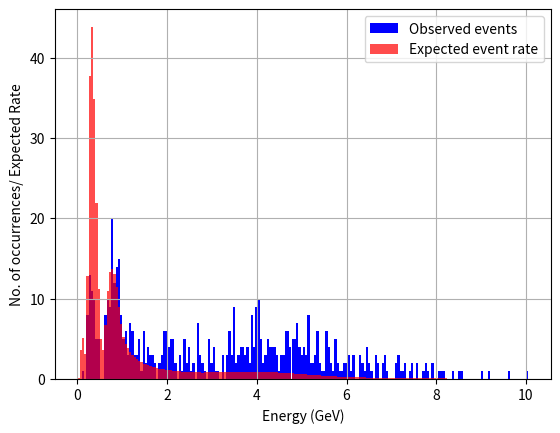
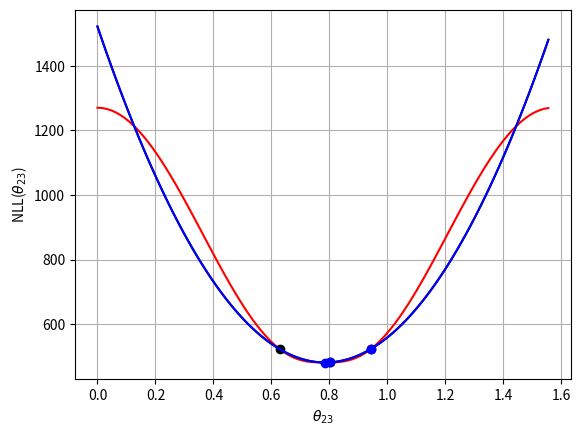
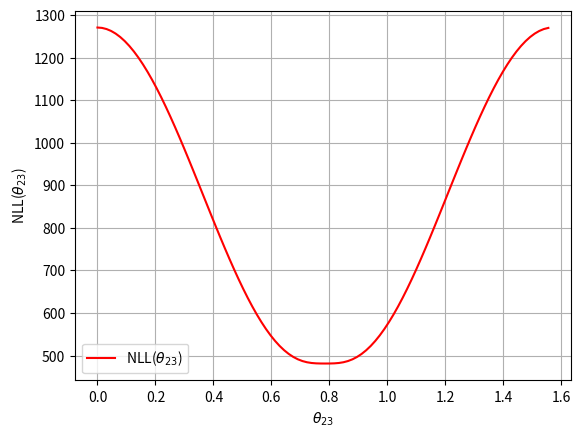
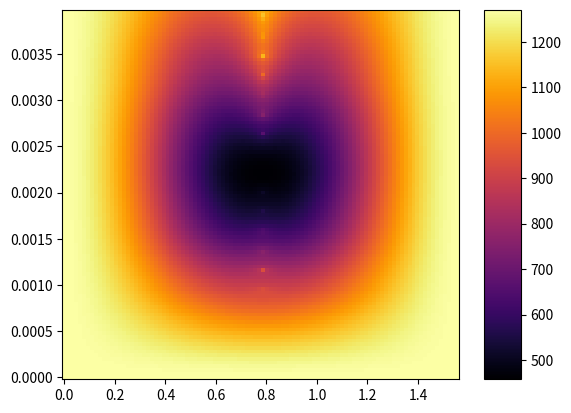

These charts were generated, in order, by the following Python code: (Note: this script raises an exception after producing the figures.)

import numpy as np
import matplotlib.pyplot as plt
import time
#from matplotlib import cm
#from mpl_toolkits import mplot3d

#values given in the project
theta=np.pi/4
D_m=2.4e-3
L=295

num=100

E=np.linspace(0,10,num=200,endpoint=True)+0.025#energy in the region of interest.

D_m_test=np.linspace(0,4e-3,num=num,endpoint=False)+1e-30#a range for the oscillation parameters 
theta_test=np.linspace(0,2*np.pi/4,num=num,endpoint=False)+1e-30
sig_rate_test=np.linspace(0,2,num=num,endpoint=False)+1e-30
#the ranges have a small offset so the expected rate is never 0. This is to avoid np.log(infinity) in the NLL calculation

#observed number of muon neutrino events from 0–10 GeV in energy
data=[0	,0	,1	,0	,8	,13	,11	,10	,5	,5	,0	,0	,8	,10	,9	,20	,12	,14	,15	,8	,5	,6	,3	,7	,6	,3	,3	,5	,1	,6	,2	,4	,3	,3	,2	,0	,2	,3	,6	,6	,4	,5	,5	,2	,0	,3	,1	,5	,2	,4	,1	,2	,0	,7	,3	,2	,1	,0	,5	,2	,4	,1	,1	,0	,3	,0	,3	,6	,3	,9	,2	,3	,4	,4	,3	,4	,2	,8	,4	,9	,10	,5	,2	,3	,5	,4	,4	,4	,3	,1	,3	,3	,6	,6	,4	,5	,5	,7	,4	,3	,4	,3	,8	,2	,2	,3	,6	,2	,1	,1	,6	,4	,2	,1	,5	,2	,1	,1	,2	,2	,3	,1	,3	,0	,0	,3	,2	,1	,4	,2	,1	,0	,3	,2	,0	,2	,3	,1	,0	,0	,0	,2	,3	,1	,1	,2	,0	,1	,2	,0	,2	,0	,0	,1	,2	,1	,0	,2	,0	,0	,1	,1	,1	,0	,0	,0	,1	,0	,0	,1	,1	,0	,0	,0	,0	,0	,0	,0	,0	,1	,0	,0	,1	,0	,0	,0	,0	,0	,0	,0	,0	,1	,0	,0	,0	,0	,0	,0	,0	,1]
#simulated event rate prediction assuming the muon neutrinos do not oscillate with energy from 0–10 GeV
unOssFlux=[1.21438190	,5.62230639	,11.77215522	,18.36411225	,27.21794480	,38.10249543	,51.19882744	,64.91880229	,80.03030054	,97.50418953	,120.84615030	,145.78791260	,152.75765800	,131.59242800	,100.08952310	,73.63209608	,54.60231744	,39.48028161	,26.47861379	,17.63748553	,12.19992341	,9.28609970	,7.64249628	,6.21910485	,5.24044992	,4.65509306	,4.07045634	,3.51118618	,3.25569148	,2.80925349	,2.61069663	,2.39112544	,2.17705579	,1.99959170	,1.92357213	,1.75687067	,1.64994092	,1.56213126	,1.52333637	,1.41260526	,1.38441627	,1.27925977	,1.20698624	,1.16664927	,1.15796934	,1.12386360	,1.07388241	,1.00892838	,1.00460651	,0.98270005	,1.00503534	,0.93658968	,0.93019993	,0.94318783	,0.93619016	,0.89221666	,0.91207888	,0.91133428	,0.89153404	,0.91460231	,0.90674946	,0.89750422	,0.90380133	,0.89190251	,0.87688821	,0.87117490	,0.88346685	,0.87092222	,0.87619063	,0.89471357	,0.85915394	,0.89143436	,0.88726983	,0.89438375	,0.90156309	,0.89889511	,0.90664908	,0.91678198	,0.91735551	,0.92122476	,0.91037453	,0.91495478	,0.92157440	,0.91190644	,0.88883750	,0.89049827	,0.89026236	,0.85621603	,0.84290360	,0.82111156	,0.81243927	,0.79481040	,0.78264333	,0.75665926	,0.74517757	,0.70948241	,0.70109569	,0.67637266	,0.66340054	,0.63552800	,0.61294571	,0.59219409	,0.55411851	,0.53539725	,0.51340540	,0.47555007	,0.47816945	,0.45024840	,0.42395841	,0.39611960	,0.38262378	,0.35831866	,0.35320362	,0.34146820	,0.31617893	,0.30419352	,0.28289478	,0.29198448	,0.25936696	,0.25987293	,0.24309008	,0.23736998	,0.22430119	,0.22206898	,0.21028855	,0.20396381	,0.19452954	,0.18692220	,0.18346423	,0.17720325	,0.16601350	,0.17040633	,0.15991563	,0.15169332	,0.14868690	,0.14962555	,0.13757585	,0.13089846	,0.13002453	,0.12403647	,0.12442329	,0.11985344	,0.11272974	,0.10665933	,0.10935548	,0.10548309	,0.10238063	,0.09527973	,0.09327825	,0.09051113	,0.08820124	,0.08702189	,0.08249344	,0.08421637	,0.07895646	,0.07525440	,0.06863699	,0.07162078	,0.06418893	,0.06745232	,0.06564193	,0.06297574	,0.06379705	,0.06113915	,0.05391862	,0.05683304	,0.05303102	,0.05072655	,0.05001585	,0.05327111	,0.04463483	,0.04730818	,0.04339604	,0.04422675	,0.04255934	,0.04203425	,0.04107220	,0.03729259	,0.03287503	,0.03320166	,0.03638846	,0.03233257	,0.03283617	,0.02868774	,0.02943291	,0.02913883	,0.02856542	,0.02825330	,0.02511534	,0.02472052	,0.02411842	,0.02670751	,0.02173993	,0.02349169	,0.02007420	,0.02392712	,0.02255197	,0.01960980	,0.01891021	,0.02015019
]



#survival probablity assuming that cross-section is constant with energy
#def survival_prob(theta,D_m,E=E,L=L):
#    return 1-(np.sin(2*theta)**2)*(np.sin(1.267*(D_m)*L/E))**2

def surv_prob_corr(theta,m,sig_rate=1/E,E=E,L=L):
    return (1-(np.sin(2*theta)**2)*(np.sin(1.267*(m)*L/E))**2)*sig_rate*E

# NLL as a function of theta

def NLL(theta,m,sigma=1/E,O=data,unOssFlux=unOssFlux,variable="theta",single=False): #finds the NLL for a given a range of mixing angle.
    
    if single==False:
        NLL_rate=[]#loop used to get an array of expected oscillating rate 
        if variable=="theta":
            for i in range(len(theta)):
                NLL_rate.append(unOssFlux*surv_prob_corr(theta[i],m,sigma))
        elif variable=="m":
            for i in range(len(m)):
                NLL_rate.append(unOssFlux*surv_prob_corr(theta,m[i],sigma))
        else:
            for i in range(len(sigma)):
                NLL_rate.append(unOssFlux*surv_prob_corr(theta,m,sigma[i]))
    else:
        NLL_rate=unOssFlux*surv_prob_corr(theta,m,sigma)
        
    if single==False:
        NLL_y=[]#use the expected oscillating rate and the actual data to perform NLL using the given formula
        for j in range(len(NLL_rate)):
            sum0=0
            for i in range(len(NLL_rate[j])):
                if O[i]==0:#computer cannot handle 0*np.log(0) hence condition used to avoid 'nan' answer
                    sum0+=NLL_rate[j][i]-O[i]
                else:
                    sum0+=NLL_rate[j][i]-O[i]+O[i]*np.log(O[i]/NLL_rate[j][i])
            NLL_y.append(sum0)
    else:
        #use the expected oscillating rate and the actual data to perform NLL using the given formula
        NLL_y=0
        for i in range(len(NLL_rate)):
            if O[i]==0:#computer cannot handle 0*np.log(0) hence condition used to avoid 'nan' answer
                NLL_y+=NLL_rate[i]-O[i]
            else:
                NLL_y+=NLL_rate[i]-O[i]+O[i]*np.log(O[i]/NLL_rate[i])
            
    return NLL_y


def parabolic_min(x,y,plot=False):# 1 parameter minimasation using the parabolic method

    i1=40 #set indexes that give the best result. 
    i2=51
    i3=60
    x_test=[x[i1],x[i2],x[i3]]
    y_test=[y[i1],y[i2],y[i3]]

    current_min=1000#used to compare to the minimum for the while loop. 
    
    colour=["black","blue","green","purple","orange","grey"]#colour and name to show the iteration in the parabolic estimation
    name=[1,2,3,4,5,6,7]
    c_index=0
    
    while abs(min(y_test)-current_min)>1e-10:#loop stops when the change in the minimum value of the function is very small
        current_min=min(y_test)#setting the new minimum value 
        x_test1=x_test#setting the new points for the parabolic plotting if it is enabled.
        
        if plot!=False: #plotting the parabolic iterations if it is enabled
            plt.plot(x_test1,y_test,'o', color=colour[c_index],label="Iteration "+str(name[c_index]))
            z = np.polyfit(x_test, y_test, 2)
            poly_y=np.poly1d(z)
            plt.plot(x,poly_y(x),color=colour[c_index])
        c_index+=1        
        
        #finds the minimum of the parabola constructed using the 3 points.
        x3=0.5*((x_test[2]**2 -x_test[1]**2)*y_test[0] +(x_test[0]**2 -x_test[2]**2)*y_test[1] +(x_test[1]**2 -x_test[0]**2)*y_test[2])/((x_test[2]-x_test[1])*y_test[0] + (x_test[0]-x_test[2])*y_test[1]+ (x_test[1]-x_test[0])*y_test[2])
        
        #finds the corresponding value of y for x3
        y3=(x3-x_test[1])*(x3-x_test[2])*y_test[0]/((x_test[0]-x_test[1])*(x_test[0]-x_test[2]))+ (x3-x_test[0])*(x3-x_test[2])*y_test[1]/((x_test[1]-x_test[0])*(x_test[1]-x_test[2]))+ (x3-x_test[0])*(x3-x_test[1])*y_test[2]/((x_test[2]-x_test[0])*(x_test[2]-x_test[1]))
        y_test.append(y3)
        x_test.append(x3)
        
        #removes the maximum value of y, and the coresponding value of x, leaving the 3 points for the next iteration 
        x_test.remove(x_test[y_test.index(max(y_test))])
        y_test.remove(max(y_test))
    
    #finding the curvature of the parabola to estimate the error in the parabolic fit.
    C=2*(y_test[0]/(x_test[0]-x_test[1])*(x_test[0]-x_test[2]) + y_test[1]/(x_test[1]-x_test[0])*(x_test[1]-x_test[2]) +y_test[2]/(x_test[2]-x_test[0])*(x_test[2]-x_test[1]))
    para_err=[x_test[y_test.index(min(y_test))]-1/np.sqrt(C), x_test[y_test.index(min(y_test))]+1/np.sqrt(C)]

    return x_test[y_test.index(min(y_test))],x_test1,para_err



##the following is the univariate minimization function 
#def univariate(theta,delta_m):# 2 parameter minimasation using the parabolic method to minimise the paramaters sequential.
#    
#    theta_min=theta[45]#inital parameters from the beginning part.
#    delta_m_min=delta_m[60]
#    
#    old_theta_min=0#used to compare determine the change in the values of the parameters for the while loop. 
#    old_delta_m_min=0
#    
#    theta_1=[theta_min]#arrays of the parameters used for plotting later
#    delta_m_1=[delta_m_min]
#    
#    while abs(old_theta_min-theta_min)>1e-7 and abs(old_delta_m_min-delta_m_min)>1e-7:#loop stops when the change in the minimum value of the function is very small
#        old_theta_min=theta_min#setting the current parameter values
#        old_delta_m_min=delta_m_min
#        
#        NLL_y=NLL(theta,delta_m_min)#calculating NLL as a function of mixing angle for the current value of mass squared
#        
#        theta_min,theta_test3,theta_min_curvature=parabolic_min(theta_test,NLL_y,plot=False)#performing parabolic minimisation to find the new value of mixing angle
#        theta_1.append(theta_min)
#        delta_m_1.append(delta_m_min)#storing the values for plotting later
#        
#        NLL_y_1=NLL(theta_min,D_m_test,variable="m")#calculating NLL as a function of mass squared for the current value of mixing angle
#        
#        delta_m_min,delta_m_test3,delta_m_curvature=parabolic_min(D_m_test,NLL_y_1,plot=False)#performing parabolic minimisation to find the new value of mass squared
#        theta_1.append(theta_min)#storing the values for plotting later
#        delta_m_1.append(delta_m_min)
#        
#    return theta_1,delta_m_1#final values of the arrays are the values of the parameters that minimise NLL

#the following function is only used for the heat map and contour plot.
def NLL_ScalPlot(theta_1,D_m_1,E=E,L=L,O=data,unOssFlux=unOssFlux):#This functions determines the NLL for a range of mixing angle and mass squared as an array correctly shaped for a contour and heat maps
    prob_b=[]
    for i in range(len(theta_1)):#loop determines the survival probability array in the correct shape
        prob=[]
        for j in range(len(D_m_1[0])):
           prob.append(1-(np.sin(2*theta_1[i][j])**2)*(np.sin(1.267*(D_m_1[i][j])*L/E))**2) 
        prob_b.append(prob)
    
    rate_b=[]
    for i in range(len(prob_b)):#loop determines the expected rate array in the correct shape
        rate=[]
        for j in range(len(prob_b[0])):
            rate.append(unOssFlux*prob_b[i][j])
        rate_b.append(rate)
        
    NLL_y_b=[]
    for i in range(len(rate_b)):#loop determines the NLL array in the correct shape
        NLL_y=[]#use the expected oscillating rate and the actual data to perform NLL using the formula given
        for j in range(len(rate_b[i])):
            sum0=0
            for k in range(len(rate_b[i][j])):
                if O[k]==0:#computer cannot handle 0*np.log(0) hence condition used to avoid 'nan' answer
                    sum0+=rate_b[i][j][k]-O[k]
                else:
                    sum0+=rate_b[i][j][k]-O[k]+O[k]*np.log(O[k]/rate_b[i][j][k])
            NLL_y.append(sum0)
        NLL_y_b.append(NLL_y)

    return NLL_y_b


##The following is the gradient method for minimizing NLL
#def gradMethod(x,y,a1=0.00001,a2=0.000000001,delta_theta=0.001,delta_m=0.00001):
#    x_min=x[45]#starting values of the parameter that minimise NLL
#    y_min=y[60]
#
#    x_min_old=0#used to compare determine the change in the values of the parameters for the while loop. 
#    y_min_old=0
#    
#    x_array=[x_min]#arrays of the parameters used for plotting later
#    y_array=[y_min]
#
#    
#    while abs(y_min-y_min_old)>1e-9 and abs(x_min-x_min_old)>1e-9:#loop stops when the change in the minimum value of the function is very small
#        x_min_old=x_min#setting the current parameter values
#        y_min_old=y_min
#        
#        z_0=NLL(x_min,y_min,single=True)#finds the NLL at the current value of the parameters
#            
#        z_x1=NLL(x_min+delta_theta,y_min,single=True)#finds the NLL at the current value of y and an updated value of x of the parameters
#        diff_x=(z_x1-z_0)/delta_theta#partial differentiation with repect to x 
#        
#        z_y1=NLL(x_min,y_min+delta_m,single=True)#finds the NLL at the current value of x and an updated value of y of the parameters
#        diff_y=(z_y1-z_0)/delta_m#partial differentiation with repect to y
#        
#        x_min=x_min_old-a1*diff_x#taking a small step in x and y in the negative direction to the gradient change   
#        y_min=y_min_old-a2*diff_y
#        
#        x_array.append(x_min)#storing the iterated values of the parameter for plotting later 
#        y_array.append(y_min)
#    
#    return x_array,y_array

def univariate_corr(theta,delta_m,sig_rate,sigmaON,NLL=NLL,):
    theta_min=theta[45]#inital parameters from the beginning part.
    delta_m_min=delta_m[60]
    
    if sigmaON==True:
        sig_rate_min=sig_rate[50]
    else:
        sig_rate_min=0#for sigmaON=False, i.e. effects of the cross section is not taken into account

    #print(sig_rate_min)
    old_theta_min=0
    old_delta_m_min=0#used to compare determine the change in the values of the parameters for the while loop. 
    old_sig_rate_min=0
    
    theta_1=[theta_min]#arrays of the parameters used for plotting later
    delta_m_1=[delta_m_min]
    sig_rate_1=[sig_rate_min]
        
    #loop stops when the change in the parameter values giving the minimum value of NLL is very small
    while abs(old_theta_min-theta_min)>1e-7 or abs(old_delta_m_min-delta_m_min)>1e-7 or abs(old_sig_rate_min-sig_rate_min)>1e-6:
        
        old_theta_min=theta_min#setting the current parameter values
        old_delta_m_min=delta_m_min
        old_sig_rate_min=sig_rate_min
        
        if sigmaON==True:#Take into account the effect of cross section if enabled
            NLL_y=NLL(theta,delta_m_min,sig_rate_min)#calculating NLL as a function of mixing angle for the current value of mass squared
            
            theta_min,theta_test3,theta_min_curvature=parabolic_min(theta_test,NLL_y,plot=False)#performing parabolic minimisation to find the new value of mixing angleand cross section rate
            theta_1.append(theta_min)#storing the values for plotting later
            delta_m_1.append(delta_m_min)
            sig_rate_1.append(sig_rate_min)
            
            NLL_y_1=NLL(theta_min,delta_m,sig_rate_min,variable="m")#calculating NLL as a function of mass sqaured for the current value of mixing angle and cross section rate
            
            delta_m_min,delta_m_test3,delta_m_min_curvature=parabolic_min(delta_m,NLL_y_1,plot=False)#performing parabolic minimisation to find the new value of mixing angle
            theta_1.append(theta_min)
            delta_m_1.append(delta_m_min)#storing the values for plotting later
            sig_rate_1.append(sig_rate_min)
            
            
            NLL_y_2=NLL(theta_min,delta_m_min,sig_rate,variable="sigma")#calculating NLL as a function of cross section rate for the current value of mass squared and mixing angle
            
            sig_rate_min,sigma_test3,sigma_min_curvature=parabolic_min(sig_rate,NLL_y_2,plot=False)#performing parabolic minimisation to find the new value of mixing angle
            theta_1.append(theta_min)
            delta_m_1.append(delta_m_min)#storing the values for plotting later
            sig_rate_1.append(sig_rate_min)
            
        elif sigmaON==False:
            NLL_y=NLL(theta,delta_m_min)#calculating NLL as a function of mixing angle for the current value of mass squared
            
            theta_min,theta_test3,theta_min_curvature=parabolic_min(theta_test,NLL_y,plot=False)#performing parabolic minimisation to find the new value of mixing angle
            theta_1.append(theta_min)
            delta_m_1.append(delta_m_min)#storing the values for plotting later
           
            
            NLL_y_1=NLL(theta_min,delta_m,variable="m")#calculating NLL as a function of mass squared for the current value of mixing angle
            
            delta_m_min,delta_m_test3,delta_m_min_curvature=parabolic_min(delta_m,NLL_y_1,plot=False)#performing parabolic minimisation to find the new value of mixing angle
            theta_1.append(theta_min)
            delta_m_1.append(delta_m_min)#storing the values for plotting later
        
    return theta_1,delta_m_1,sig_rate_1
    

#%%
def gradMethod_corr(x,y,j,sigmaON,a1=0.00001,a2=0.000000001,a3=0.000001,delta_theta=0.01,delta_m=0.0001,delta_sig_rate=0.0001,NLL=NLL):
    x_min=x[45]#starting values of the parameter that minimise NLL
    y_min=y[60]
    if sigmaON==True:
        j_min=j[50]
    else:
        j_min=0

    x_min_old=0#used to compare determine the change in the values of the parameters for the while loop. 
    y_min_old=0
    j_min_old=0
    
    x_array=[x_min]#arrays of the parameters used to see the change in the parameter. It will not be used for plotting
    y_array=[y_min]
    j_array=[j_min]
    
    while abs(y_min-y_min_old)>1e-7 or abs(x_min-x_min_old)>1e-7 or abs(j_min-j_min_old)>1e-6 :
        
        x_min_old=x_min#setting the current parameter values
        y_min_old=y_min
        j_min_old=j_min
        
        if sigmaON==True:#for minimising with 3 parameters
            z_0=NLL(x_min,y_min,j_min,single=True)#finds the NLL at the current value of the parameters
                
            z_x1=NLL(x_min+delta_theta,y_min,j_min,single=True)#finds the NLL at the current value of y and j, and an updated value of x of the parameters
            diff_x=(z_x1-z_0)/delta_theta#partial differentiation with repect to x 
            
            z_y1=NLL(x_min,y_min+delta_m,j_min,single=True)#finds the NLL at the current value of x and j and an updated value of y of the parameters
            diff_y=(z_y1-z_0)/delta_m#partial differentiation with repect to y
            
            z_y2=NLL(x_min,y_min,j_min+delta_sig_rate,single=True)#finds the NLL at the current value of x and y and an updated value of j of the parameters
            diff_j=(z_y2-z_0)/delta_sig_rate#partial differentiation with repect to j
            
            x_min=x_min_old-a1*diff_x#taking a small step in x, y and j in the negative direction to the gradient change   
            y_min=y_min_old-a2*diff_y
            j_min=j_min_old-a3*diff_j
            
            x_array.append(x_min)
            y_array.append(y_min)
            j_array.append(j_min)
            
        elif sigmaON==False :#for miniminsing with 2 parameters
            z_0=NLL(x_min,y_min,single=True)#finds the NLL at the current value of the parameters
                
            z_x1=NLL(x_min+delta_theta,y_min,single=True)#finds the NLL at the current value of y and an updated value of x of the parameters
            diff_x=(z_x1-z_0)/delta_theta#partial differentiation with repect to x 
            
            z_y1=NLL(x_min,y_min+delta_m,single=True)#finds the NLL at the current value of x and an updated value of y of the parameters
            diff_y=(z_y1-z_0)/delta_m#partial differentiation with repect to y
            
            x_min=x_min_old-a1*diff_x#taking a small step in x and y in the negative direction to the gradient change   
            y_min=y_min_old-a2*diff_y
            
            x_array.append(x_min)#storing the iterated values of the parameter for plotting later 
            y_array.append(y_min)
            
    return x_array,y_array,j_array

def STerr(x,y,x_min,y_min):
    x_n=[]
    for i in range(len(x)):
        if y[i]-y_min<=0.5:
            x_n.append(x[i])
    return [x_n[0],x_n[-1]]

def err_analytic(x_min,y_min,j_min=1/E,data=data,E=E,L=L,O=data,unOssFlux=unOssFlux,variable="theta"):
    if variable=="theta":
        d_1=unOssFlux*(-np.sin(1.267*y_min*L/E)**2)*np.sin(4*x_min)*2*j_min*E
        d_2=unOssFlux*(-np.sin(1.267*y_min*L/E)**2)*np.cos(4*x_min)*8*j_min*E
        rate=unOssFlux*surv_prob_corr(x_min,y_min,j_min)
        a=x_min
    elif variable=="m":  
        d_1=unOssFlux*(-np.sin(2*1.267*y_min*L/E)*np.sin(2*x_min)**2)*(1.267*L/E)*j_min*E
        d_2=unOssFlux*(-np.cos(2*1.267*y_min*L/E)*np.sin(2*x_min)**2)*2*((1.267*L/E)**2)*j_min*E
        rate=unOssFlux*surv_prob_corr(x_min,y_min,j_min)
        a=y_min
        
    elif variable=="sigma":
        d_1=unOssFlux*(1-(np.sin(2*x_min)**2)*(np.sin(1.267*y_min*L/E)**2))*E
        d_2=0*E
        rate=unOssFlux*surv_prob_corr(x_min,y_min,j_min)
        a=j_min

    f_2=0
    for j in range(len(rate)):
        f_2+=(1-data[j]/rate[j])*(d_2[j])+(data[j]/rate[j]**2)*(d_1[j])**2
        
    return [a-1/np.sqrt(f_2),a+1/np.sqrt(f_2)]
            
#%%
#TESTING:
time_s=time.time()
plt.figure()#plot of Unoscillated flux x survial probalitity as a function of mixing angle and mass squared, compared to the actual data
plt.bar(x=E,height=data,width=0.05,color='blue',label="Observed events")
plt.bar(x=E,height=unOssFlux*surv_prob_corr(theta_test[45],D_m_test[60]),width=0.05,alpha=0.7,color='red',label="Expected event rate")
plt.legend()
plt.xlabel("Energy (GeV)")
plt.ylabel("No. of occurrences/ Expected Rate")
plt.grid()
plt.show()


NLL_y=NLL(theta_test,D_m_test[60])#NLL (as a function of mixing angle) for the estimated mass squared value previously found

plt.figure()
plt.plot(theta_test,NLL_y,'-r')
plt.xlabel(r'$\theta_{23}$')
plt.ylabel(r'NLL($\theta_{23}$)')
plt.grid()
plt.show()

#NLL_y_1=NLL(theta_test[45],np.linspace(0,1000e-3,num=1000,endpoint=False)+1e-30,variable="m")#NLL (as a function of mixing angle) for the estimated mass squared value previously found
#
#plt.figure()
#plt.plot(np.linspace(0,1000e-3,num=1000,endpoint=False)+1e-30,NLL_y_1,'-r')
#plt.xlabel("Theta")
#plt.ylabel("NLL")
#plt.grid()
#plt.show()

theta_min,theta_test3,para_err=parabolic_min(theta_test,NLL_y,plot=True)
NLL_y_min=NLL(theta_min,D_m_test[60],single=True)
stdev_theta=STerr(theta_test,NLL_y,theta_min,NLL_y_min)
stdev_theta_analytic=err_analytic(theta_min,D_m_test[60],variable="theta")
print("Minimising Mixing Angle for Change in mass squared=",D_m_test[60],"without considering the Cross-Section:",theta_min)
print("->Standard Dev error for Mixing Angle:",theta_min-stdev_theta[0])
print("->Parabolic approx error for Mixing Angle:",theta_min-para_err[0])
print("->Analytic error for Mixing Angle:",theta_min-stdev_theta_analytic[0])


plt.figure()
plt.plot(theta_test,NLL_y,'-r',label=r'NLL($\theta_{23}$)')
plt.xlabel(r'$\theta_{23}$')
plt.ylabel(r'NLL($\theta_{23}$)')
plt.legend()
plt.grid()
plt.show()

#%%
theta_min_1,delta_m_min_1,sigma_1=univariate_corr(theta_test,D_m_test,sig_rate_test,sigmaON=False)
theta_min_g,delta_m_min_g,sigma_2=gradMethod_corr(theta_test,D_m_test,sig_rate_test,sigmaON=False)

stdev_theta_min=err_analytic(theta_min_1[-1],delta_m_min_1[-1],variable="theta")
stdev_m_min=err_analytic(theta_min_1[-1],delta_m_min_1[-1],variable="m")

stdev_theta_min_g=err_analytic(theta_min_g[-1],delta_m_min_g[-1],variable="theta")
stdev_m_min_g=err_analytic(theta_min_g[-1],delta_m_min_g[-1],variable="m")

print('Considering only the Mixing Angle and Change in Mass Squared:' )
print('--Univariate Method:--')
print( '->Mixing Angle=',theta_min_1[-1],'+/-',theta_min_1[-1]-stdev_theta_min[0])
print('->Change in Mass Squared=',delta_m_min_1[-1],'+/-',delta_m_min_1[-1]-stdev_m_min[0])
print('--Gradient Method:--' )
print('->Mixing Angle=',theta_min_g[-1],'+/-',theta_min_g[-1]-stdev_theta_min_g[0])
print('->Change in Mass Squared=',delta_m_min_g[-1],'+/-',delta_m_min_g[-1]-stdev_m_min_g[0])


theta_1,D_m_1=np.meshgrid(theta_test,D_m_test)#meshgrid function generates arrays of the parameters in the correct shape
NLL_1=NLL_ScalPlot(theta_1,D_m_1)

fig = plt.figure()
surf=plt.pcolormesh(theta_1,D_m_1, NLL_1, cmap='inferno',) #heat map to see how NLL changes for given values of the parameters
fig.colorbar(surf, shrink=1, aspect=10)
cs=plt.contour(theta_1,D_m_1, NLL_1,levels=[np.linspace(300,1000,num=15,endpoint=False)])#contour plot


for i in range(len(theta_min_g)):
    if i==0:
        plt.plot(theta_min_g[i:i+2], delta_m_min_g[i:i+2], '.-',color="green",label="Gradient Method")
    else:
        plt.plot(theta_min_g[i:i+2], delta_m_min_g[i:i+2], '.-',color="green")

#plots the values of the parameters that NLL parabola at the end of each iteration. This is done by using the univariate minimization function. 
for i in range(len(theta_min_1)):
    if i==0:
        plt.plot(theta_min_1[i:i+2], delta_m_min_1[i:i+2], '.-',color="grey",label="Univariate Method")
    else:
        plt.plot(theta_min_1[i:i+2], delta_m_min_1[i:i+2], '.-',color="grey")
plt.xlabel(r'$\theta_{23}$')
plt.ylabel(r'$\Delta m_{23}^{2}$')
plt.legend()
plt.show()


print("------------")
theta_min_4,delta_m_min_4,sig_rate_min_4=univariate_corr(theta_test,D_m_test,sig_rate_test,sigmaON=True)
theta_min_j,delta_m_min_j,sig_rate_min_j=gradMethod_corr(theta_test,D_m_test,sig_rate_test,sigmaON=True)

stdev_theta_min_4=err_analytic(theta_min_4[-1],delta_m_min_4[-1],sig_rate_min_4[-1],variable="theta")
stdev_m_min_4=err_analytic(theta_min_4[-1],delta_m_min_4[-1],sig_rate_min_4[-1],variable="m")
stdev_sigma_min_4=err_analytic(theta_min_4[-1],delta_m_min_4[-1],sig_rate_min_4[-1],variable="sigma")

stdev_theta_min_j=err_analytic(theta_min_j[-1],delta_m_min_j[-1],sig_rate_min_j[-1],variable="theta")
stdev_m_min_j=err_analytic(theta_min_j[-1],delta_m_min_j[-1],sig_rate_min_j[-1],variable="m")
stdev_sigma_min_j=err_analytic(theta_min_j[-1],delta_m_min_j[-1],sig_rate_min_j[-1],variable="sigma")

print('Considering the Mixing Angle, Change in Mass Squared and the Rate of Increase of the Cross-Section: ' )
print('--Univariate Method:--')
print('->Mixing Angle=',theta_min_4[-1],'+/-',theta_min_4[-1]-stdev_theta_min_4[0])
print('->Change in Mass Squared=',delta_m_min_4[-1],'+/-',delta_m_min_4[-1]-stdev_m_min_4[0])
print('->Rate of Increase of Cross-Section=',sig_rate_min_4[-1],'+/-',sig_rate_min_4[-1]-stdev_sigma_min_4[0])

print('--Gradient Method:--')
print('->Mixing Angle=',theta_min_j[-1],'+/-',theta_min_j[-1]-stdev_theta_min_j[0])
print('->Change in Mass Squared=',delta_m_min_j[-1],'+/-',delta_m_min_j[-1]-stdev_m_min_j[0])
print('->Rate of Increase of Cross-Section=',sig_rate_min_j[-1],'+/-',sig_rate_min_j[-1]-stdev_sigma_min_j[0])
      

plt.figure()
plt.bar(x=E,height=data,width=0.05,color='blue',label="Observed events")
plt.bar(x=E,height=unOssFlux*surv_prob_corr(theta_min_4[-1],delta_m_min_4[-1],sig_rate_min_4[-1]),width=0.05,alpha=0.7,color='red',label="Expected event rate")
plt.legend()
plt.xlabel(r'$\theta_{23}$')
plt.ylabel(r'NLL($\theta_{23}$)')
plt.show()

time_e=time.time()
#print(time_e-time_s)

